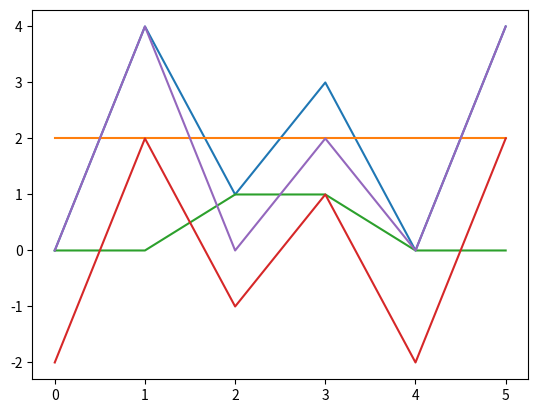

Here is the Python script that generated this plot:
# -*- coding: utf-8 -*-
"""
Created on Mon Jan 02 11:49:44 2017

[redacted]
"""

import numpy as np
import matplotlib.pyplot as plt


#mode = 0 --> mean
#mode = 1 --> non linear LUT
def predict_changer(predicts,mode=0):
       
        
    new = np.empty(predicts.shape)
    for i in range(0,len(predicts)-1,2):
        if mode == 0:
            mean = (predicts[i] + predicts[i+1])/2;
            new[i] = mean;
            new[i + 1] = mean;
        else:
            #Both are the same, so simple copy 
            if predicts[i] == predicts[i +1]:
                new[i] = predicts[i];
                new[i +1] = predicts[i+1];
            else:
                #One of them has a class 0 
                mean = (predicts[i] + predicts[i+1])/2;
                if predicts[i] == 0 or predicts[i+1] == 0:
                    if mean >= 3:
                        new[i] = 3;
                        new[i +1] = 3;
                    else:
                        new[i] = 0;
                        new[i +1] = 0;
                else:
                    if predicts[i] == 1 or predicts[i+1] == 1:
                        if mean >= 3:
                            new[i] = 3;
                            new[i +1] = 3;
                        else:
                            new[i] = 1;
                            new[i +1] = 1;
                    else:
                        if predicts[i] == 2 or predicts[i+1] == 2:
                            if mean >= 3:
                                new[i] = 3;
                                new[i +1] = 3;
                            else:
                                new[i] = 2;
                                new[i +1] = 2;
                        else:
                            if predicts[i] == 3 or predicts[i+1] == 3:
                                if mean >= 3:
                                    new[i] = 4;
                                    new[i +1] = 4;
                                else:
                                    new[i] = 2;
                                    new[i +1] = 2;     
                            else:
                                if predicts[i] == 4 or predicts[i+1] == 4:
                                    if mean >= 3:
                                        new[i] = 4;
                                        new[i +1] = 4;
                                    else:
                                        new[i] = 3;
                                        new[i +1] = 3;    
                
            
    return np.asarray(new);
            
            
        
        


predicts = np.uint8(5*np.random.rand(6))
n = predict_changer(predicts,0)
plt.plot(predicts)
error_avg = predicts - n;
plt.plot(n)
n1 = predict_changer(predicts,1)
plt.plot(n1)
error_lut = predicts - n1
plt.plot(error_avg)
plt.plot(error_lut)
